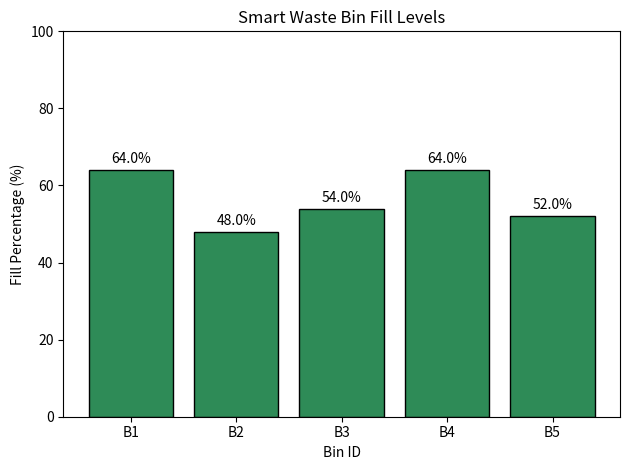

The matplotlib source for this figure:
"""Phase 2 prototype for IoT-based smart waste monitoring.

This script simulates distance readings for 5 retrofit-enabled bins,
calculates fill percentage, assigns status labels, prints a dashboard
table, and visualizes fill level using a bar chart.
"""

from __future__ import annotations

import random
from typing import Dict, List

import matplotlib.pyplot as plt


# Project constants for simulation
BIN_HEIGHT_CM = 50
BIN_IDS = ["B1", "B2", "B3", "B4", "B5"]
MIN_DISTANCE_CM = 5
MAX_DISTANCE_CM = 50


def generate_data() -> List[Dict[str, float]]:
    """Generate one simulated distance reading per bin."""
    records: List[Dict[str, float]] = []

    for bin_id in BIN_IDS:
        distance_cm = random.randint(MIN_DISTANCE_CM, MAX_DISTANCE_CM)
        records.append({"Bin_ID": bin_id, "Distance_cm": float(distance_cm)})

    return records


def calculate_fill(distance_cm: float, bin_height_cm: float = BIN_HEIGHT_CM) -> float:
    """Calculate fill percentage from distance and bin height."""
    fill_percent = ((bin_height_cm - distance_cm) / bin_height_cm) * 100
    return round(fill_percent, 2)


def assign_status(fill_percent: float) -> str:
    """Map fill percentage to Low/Medium/Full status."""
    if fill_percent < 40:
        return "Low"
    if fill_percent < 75:
        return "Medium"
    return "Full"


def build_records() -> List[Dict[str, float | str]]:
    """Create full records including fill percentage and status."""
    raw_records = generate_data()
    enriched_records: List[Dict[str, float | str]] = []

    for record in raw_records:
        distance_cm = float(record["Distance_cm"])
        fill_percent = calculate_fill(distance_cm)
        status = assign_status(fill_percent)

        enriched_records.append(
            {
                "Bin_ID": record["Bin_ID"],
                "Distance_cm": distance_cm,
                "Fill_percent": fill_percent,
                "Status": status,
            }
        )

    return enriched_records


def print_table(records: List[Dict[str, float | str]]) -> None:
    """Print clean terminal dashboard table with required columns."""
    print("Smart Waste Bin Dashboard")
    print("-" * 40)
    print(f"{'Bin_ID':<10}{'Fill%':<12}{'Status':<10}")
    print("-" * 40)

    for row in records:
        print(f"{row['Bin_ID']:<10}{row['Fill_percent']:<12.2f}{row['Status']:<10}")


def plot_chart(records: List[Dict[str, float | str]]) -> None:
    """Plot fill percentage bar chart with value labels."""
    bin_ids = [str(row["Bin_ID"]) for row in records]
    fill_values = [float(row["Fill_percent"]) for row in records]

    bars = plt.bar(bin_ids, fill_values, color="#2E8B57", edgecolor="black")
    plt.title("Smart Waste Bin Fill Levels")
    plt.xlabel("Bin ID")
    plt.ylabel("Fill Percentage (%)")
    plt.ylim(0, 100)

    for bar, value in zip(bars, fill_values):
        plt.text(
            bar.get_x() + bar.get_width() / 2,
            value + 1,
            f"{value:.1f}%",
            ha="center",
            va="bottom",
        )

    plt.tight_layout()
    plt.show()


def main() -> None:
    """Run Phase 2 simulation workflow."""
    records = build_records()
    print_table(records)
    plot_chart(records)


if __name__ == "__main__":
    main()
